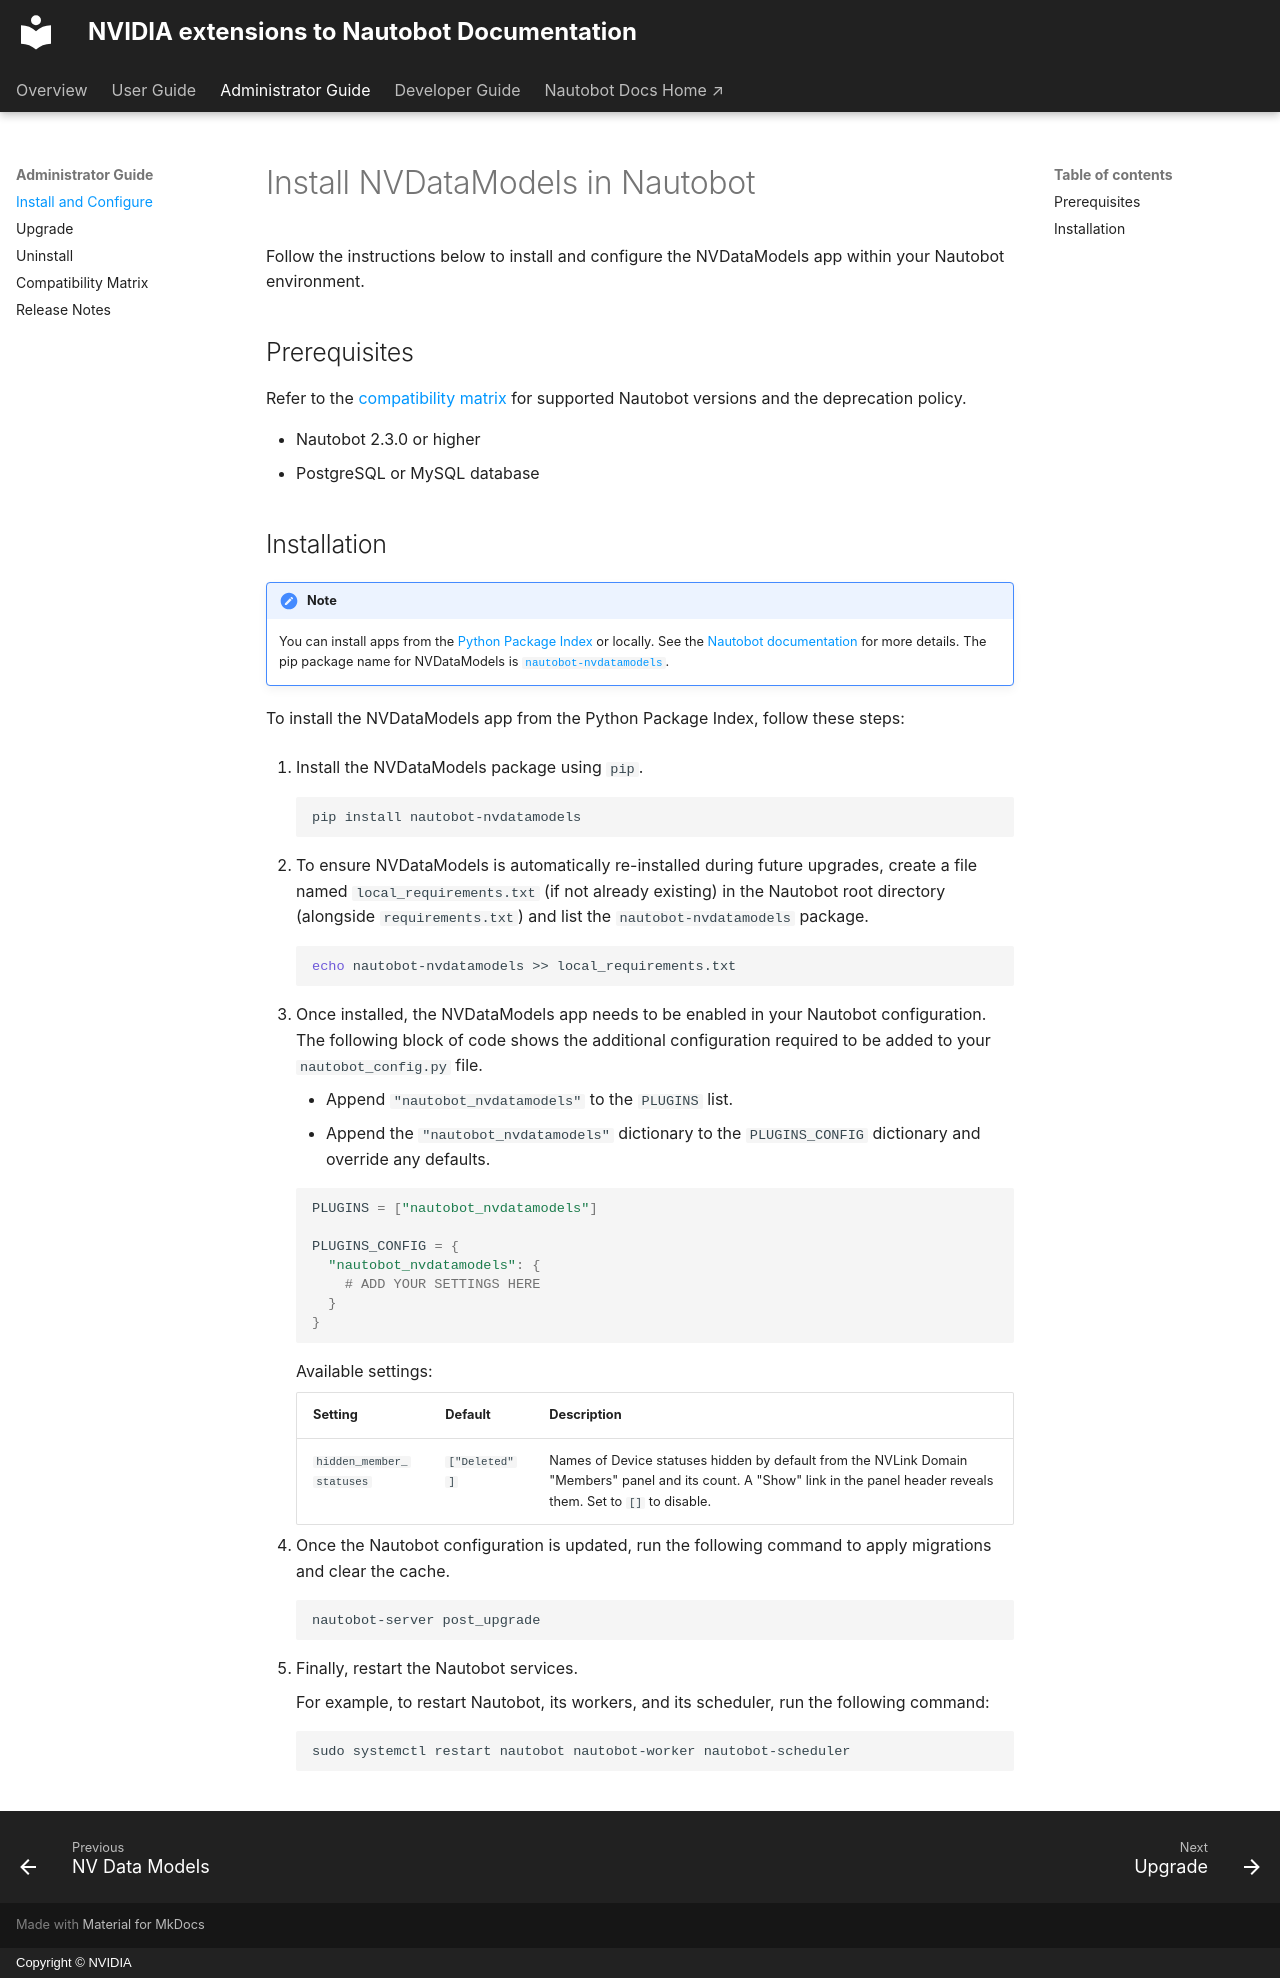

repository: NVIDIA/nautobot-app-nvdatamodels · page: admin/install/index.html · generator: mkdocs · copyright: Copyright © NVIDIA

# Install NVDataModels in Nautobot

Follow the instructions below to install and configure the NVDataModels app within your Nautobot environment.

## Prerequisites

Refer to the [compatibility matrix](compatibility_matrix.md) for supported Nautobot versions and the deprecation policy.

- Nautobot 2.3.0 or higher
- PostgreSQL or MySQL database

## Installation

!!! note

    You can install apps from the [Python Package Index](https://pypi.org/) or locally. See the [Nautobot documentation](https://docs.nautobot.com/projects/core/en/stable/user-guide/administration/installation/app-install/) for more details. The pip package name for NVDataModels is [`nautobot-nvdatamodels`](https://pypi.org/project/nautobot-nvdatamodels/).

To install the NVDataModels app from the Python Package Index, follow these steps:

1. Install the NVDataModels package using `pip`.

    ```sh
    pip install nautobot-nvdatamodels
    ```

1. To ensure NVDataModels is automatically re-installed during future upgrades, create a file named `local_requirements.txt` (if not already existing) in the Nautobot root directory (alongside `requirements.txt`) and list the `nautobot-nvdatamodels` package.

    ```sh
    echo nautobot-nvdatamodels >> local_requirements.txt
    ```

1. Once installed, the NVDataModels app needs to be enabled in your Nautobot configuration. The following block of code shows the additional configuration required to be added to your `nautobot_config.py` file.

    - Append `"nautobot_nvdatamodels"` to the `PLUGINS` list.
    - Append the `"nautobot_nvdatamodels"` dictionary to the `PLUGINS_CONFIG` dictionary and override any defaults.

    ```python
    PLUGINS = ["nautobot_nvdatamodels"]

    PLUGINS_CONFIG = {
      "nautobot_nvdatamodels": {
        # ADD YOUR SETTINGS HERE
      }
    }
    ```

    Available settings:

    | Setting | Default | Description |
    | --- | --- | --- |
    | `hidden_member_statuses` | `["Deleted"]` | Names of Device statuses hidden by default from the NVLink Domain "Members" panel and its count. A "Show" link in the panel header reveals them. Set to `[]` to disable. |

1. Once the Nautobot configuration is updated, run the following command to apply migrations and clear the cache.

    ```sh
    nautobot-server post_upgrade
    ```

1. Finally, restart the Nautobot services.

    For example, to restart Nautobot, its workers, and its scheduler, run the following command:

    ```sh
    sudo systemctl restart nautobot nautobot-worker nautobot-scheduler
    ```
